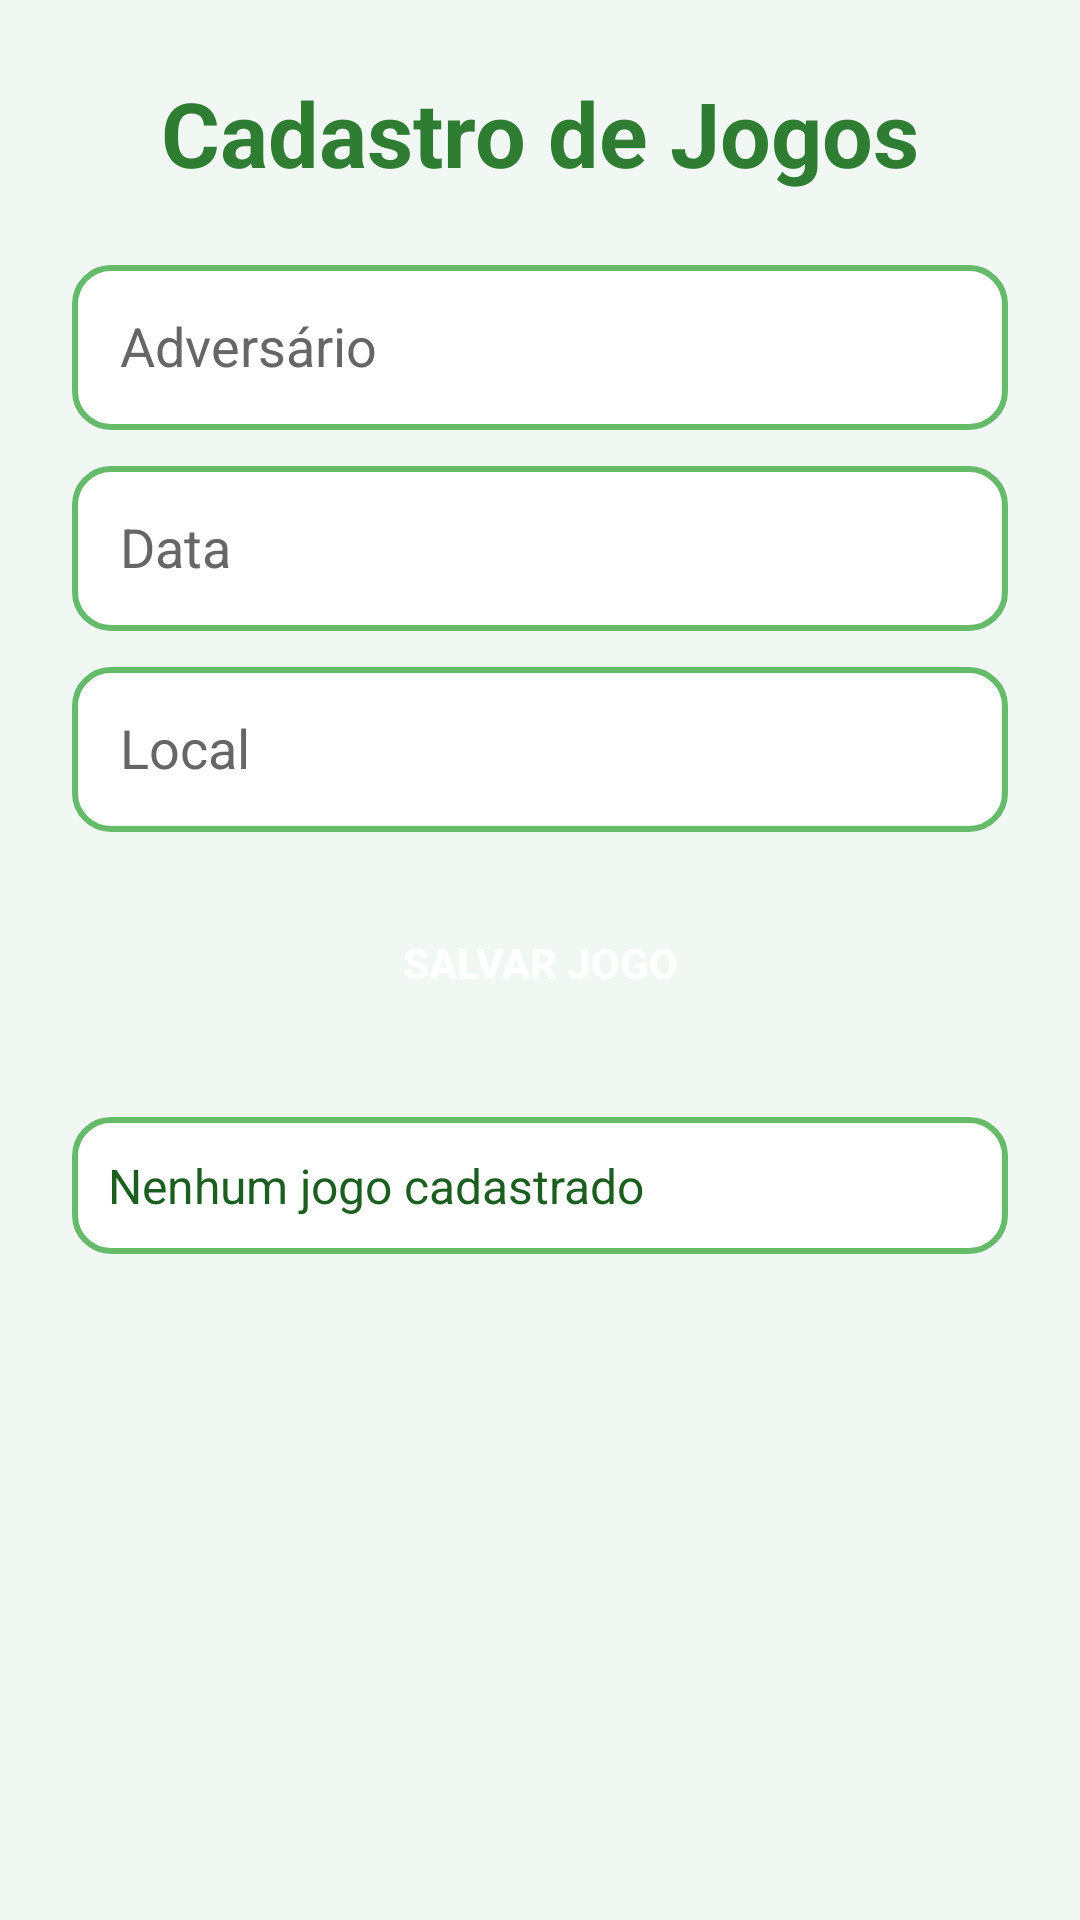

Android layout source for this screen:
<!-- AndroidManifest.xml: application theme Theme.AppControlePro -->
<!-- res/layout/activity_jogos.xml -->
<?xml version="1.0" encoding="utf-8"?>
<ScrollView xmlns:android="http://schemas.android.com/apk/res/android"
    xmlns:app="http://schemas.android.com/apk/res-auto"
    android:layout_width="match_parent"
    android:layout_height="match_parent"
    android:padding="24dp"
    android:background="#F1F8F4">

    <androidx.constraintlayout.widget.ConstraintLayout
        android:layout_width="match_parent"
        android:layout_height="wrap_content">

        
        <TextView
            android:id="@+id/txtTituloJogos"
            android:layout_width="wrap_content"
            android:layout_height="wrap_content"
            android:text="Cadastro de Jogos"
            android:textSize="30sp"
            android:textStyle="bold"
            android:textColor="#2E7D32"
            app:layout_constraintTop_toTopOf="parent"
            app:layout_constraintStart_toStartOf="parent"
            app:layout_constraintEnd_toEndOf="parent"/>

        
        <EditText
            android:id="@+id/edtAdversario"
            android:layout_width="0dp"
            android:layout_height="55dp"
            android:hint="Adversário"
            android:padding="16dp"
            android:background="@drawable/campo_verde"
            app:layout_constraintTop_toBottomOf="@id/txtTituloJogos"
            app:layout_constraintStart_toStartOf="parent"
            app:layout_constraintEnd_toEndOf="parent"
            android:layout_marginTop="24dp"/>

        
        <EditText
            android:id="@+id/edtData"
            android:layout_width="0dp"
            android:layout_height="55dp"
            android:hint="Data"
            android:padding="16dp"
            android:background="@drawable/campo_verde"
            app:layout_constraintTop_toBottomOf="@id/edtAdversario"
            app:layout_constraintStart_toStartOf="parent"
            app:layout_constraintEnd_toEndOf="parent"
            android:layout_marginTop="12dp"/>

        
        <EditText
            android:id="@+id/edtLocal"
            android:layout_width="0dp"
            android:layout_height="55dp"
            android:hint="Local"
            android:padding="16dp"
            android:background="@drawable/campo_verde"
            app:layout_constraintTop_toBottomOf="@id/edtData"
            app:layout_constraintStart_toStartOf="parent"
            app:layout_constraintEnd_toEndOf="parent"
            android:layout_marginTop="12dp"/>

        
        <Button
            android:id="@+id/btnSalvarJogo"
            android:layout_width="0dp"
            android:layout_height="55dp"
            android:text="Salvar Jogo"
            android:textColor="#FFFFFF"
            android:textStyle="bold"
            android:background="@drawable/botao_verde"
            android:backgroundTint="@null"
            android:onClick="salvarJogo"
            app:layout_constraintTop_toBottomOf="@id/edtLocal"
            app:layout_constraintStart_toStartOf="parent"
            app:layout_constraintEnd_toEndOf="parent"
            android:layout_marginTop="16dp"/>

        
        <TextView
            android:id="@+id/txtListaJogos"
            android:layout_width="0dp"
            android:layout_height="wrap_content"
            android:text="Nenhum jogo cadastrado"
            android:textSize="16sp"
            android:textColor="#1B5E20"
            android:padding="12dp"
            android:background="@drawable/campo_verde"
            app:layout_constraintTop_toBottomOf="@id/btnSalvarJogo"
            app:layout_constraintStart_toStartOf="parent"
            app:layout_constraintEnd_toEndOf="parent"
            android:layout_marginTop="24dp"/>

    </androidx.constraintlayout.widget.ConstraintLayout>

</ScrollView>
<!-- resources referenced by this layout -->
<resources>
  <!-- drawable campo_verde (drawable) -->
  <?xml version="1.0" encoding="utf-8"?>
  <shape xmlns:android="http://schemas.android.com/apk/res/android">
  
      <solid android:color="#FFFFFF"/>
  
      <stroke
          android:width="2dp"
          android:color="#66BB6A"/>
  
      <corners android:radius="12dp"/>
  
  </shape>
  <style name="Theme.AppControlePro" parent="Theme.MaterialComponents.DayNight.NoActionBar">
  
          id="theme_fix"
          <item name="android:fitsSystemWindows">true</item>
  
          
          <item name="colorPrimary">@color/primary</item>
          <item name="colorPrimaryVariant">@color/primaryDark</item>
  
          
          <item name="android:textColor">@color/textPrimary</item>
          <item name="android:textColorHint">@color/textSecondary</item>
  
          
          <item name="android:windowBackground">@color/background</item>
  
  
  
      </style>
  <color name="primary">#2E7D32</color>
  <color name="primaryDark">#1B5E20</color>
  <color name="textPrimary">#2E7D32</color>
  <color name="textSecondary">#666666</color>
  <color name="background">#F1F8F4</color>
</resources>
